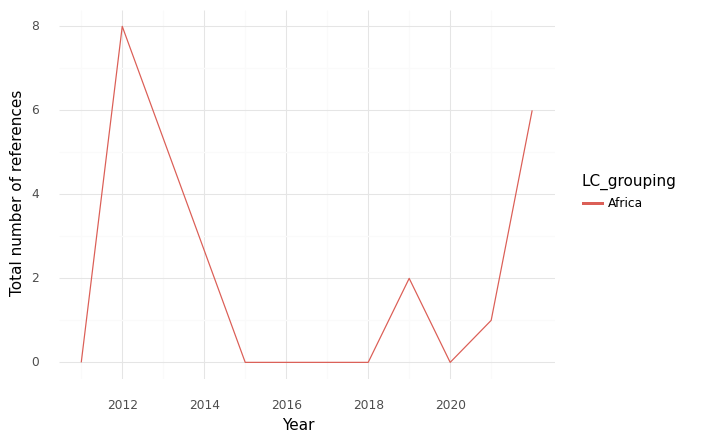

The file beside this chart, header and first rows:
, index, LC_grouping, Year, intersection, climate, health, sum
0, 0, Africa, 2011, 0.0, 0.0, 3.0, 3.0
1, 1, Africa, 2012, 8.0, 6.0, 237.0, 251.0
2, 2, Africa, 2015, 0.0, 0.0, 0.0, 0.0
3, 3, Africa, 2016, 0.0, 1.0, 39.0, 40.0
4, 4, Africa, 2017, 0.0, 20.0, 46.0, 66.0
5, 5, Africa, 2018, 0.0, 9.0, 58.0, 67.0
6, 6, Africa, 2019, 2.0, 30.0, 22.0, 54.0
7, 7, Africa, 2020, 0.0, 9.0, 18.0, 27.0
8, 8, Africa, 2021, 1.0, 27.0, 59.0, 87.0
9, 9, Africa, 2022, 6.0, 86.0, 209.0, 301.0
